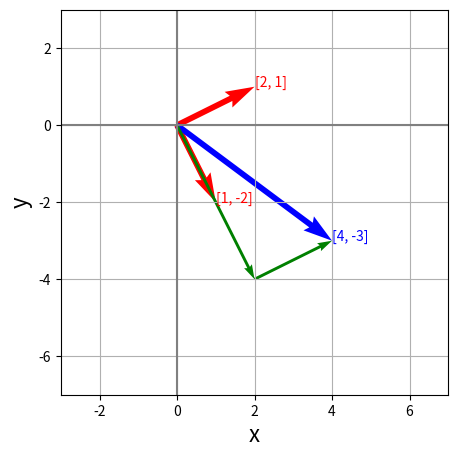

Source code (Python):
import numpy as np
import matplotlib.pyplot as plt

A = np.array([[1, 2],[-2, 1]])
b = np.array([4, -3])
Ainv = np.linalg.inv(A)
x = Ainv@b


fig = plt.figure(figsize = (5, 5))
ax = fig.add_subplot(111)
ax.grid()
ax.set_xlabel("x", fontsize = 16)
ax.set_ylabel("y", fontsize = 16)
ax.set_xlim(-3, 7)
ax.set_ylim(-7, 3)
ax.axhline(0, color = "gray")
ax.axvline(0, color = "gray")
ax.quiver(0, 0, A[0,0], A[1,0], color = "red",
            width = 0.015, angles = 'xy', scale_units = 'xy', scale = 1)
ax.quiver(0, 0, A[0,1], A[1,1], color = "red",
          width = 0.015, angles = 'xy', scale_units = 'xy', scale = 1)
ax.quiver(0, 0, b[0], b[1], color = "blue",
          width = 0.015, angles = 'xy', scale_units = 'xy',     scale = 1)
ax.text(A[0,0], A[1,0], "[%d, %d]"%(A[0,0],A[1,0]), color = "red", size = 10)
ax.text(A[0,1], A[1,1], "[%d, %d]"%(A[0,1],A[1,1]), color = "red", size = 10)
ax.text(b[0], b[1], "[%d, %d]"%(b[0],b[1]), color = "blue", size = 10)

ax.quiver(0, 0, x[0]*A[0,0], x[0]*A[1,0], color = "green",
          angles = 'xy', scale_units = 'xy', scale = 1)
ax.quiver(x[0]*A[0,0], x[0]*A[1,0], x[1]*A[0,1], x[1]*A[1,1], color = "green",
          angles = 'xy', scale_units = 'xy', scale = 1)

plt.show()